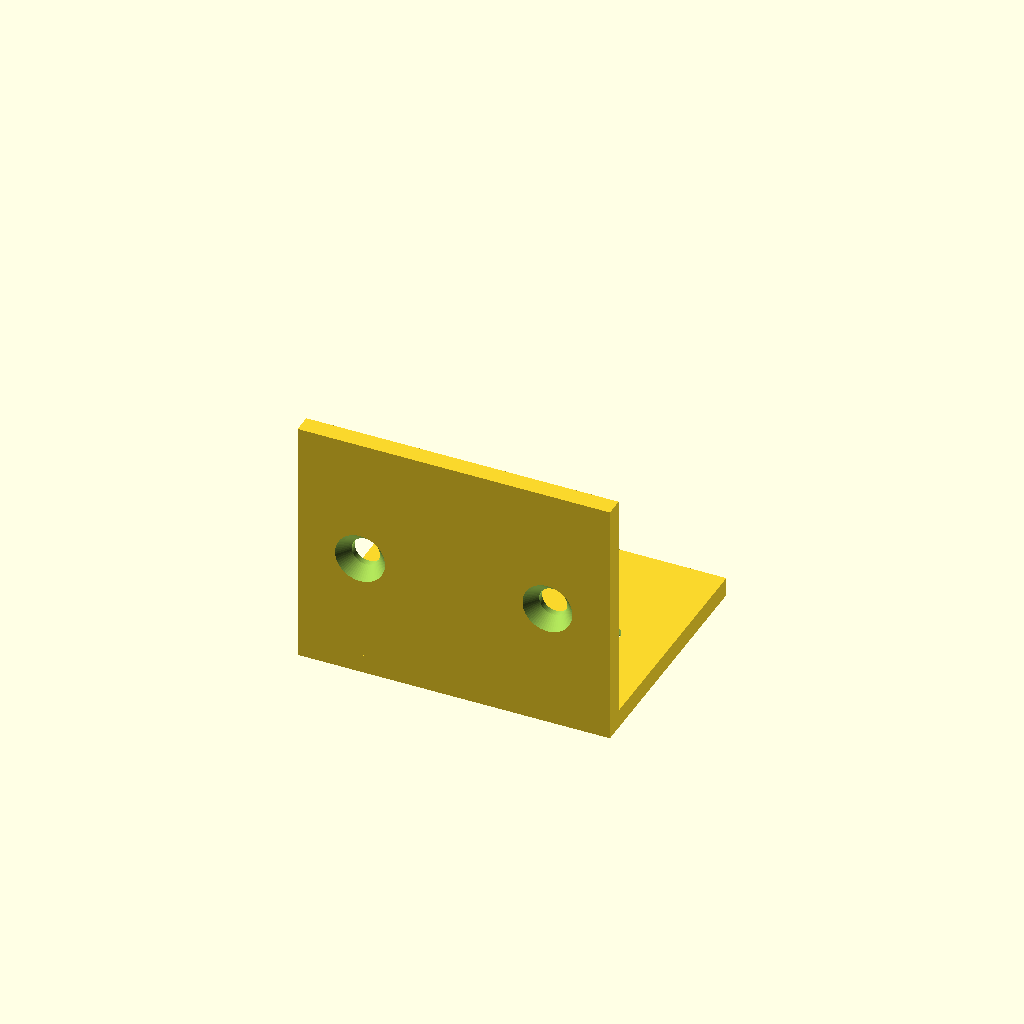
Cell 1: the model at its default parameters.
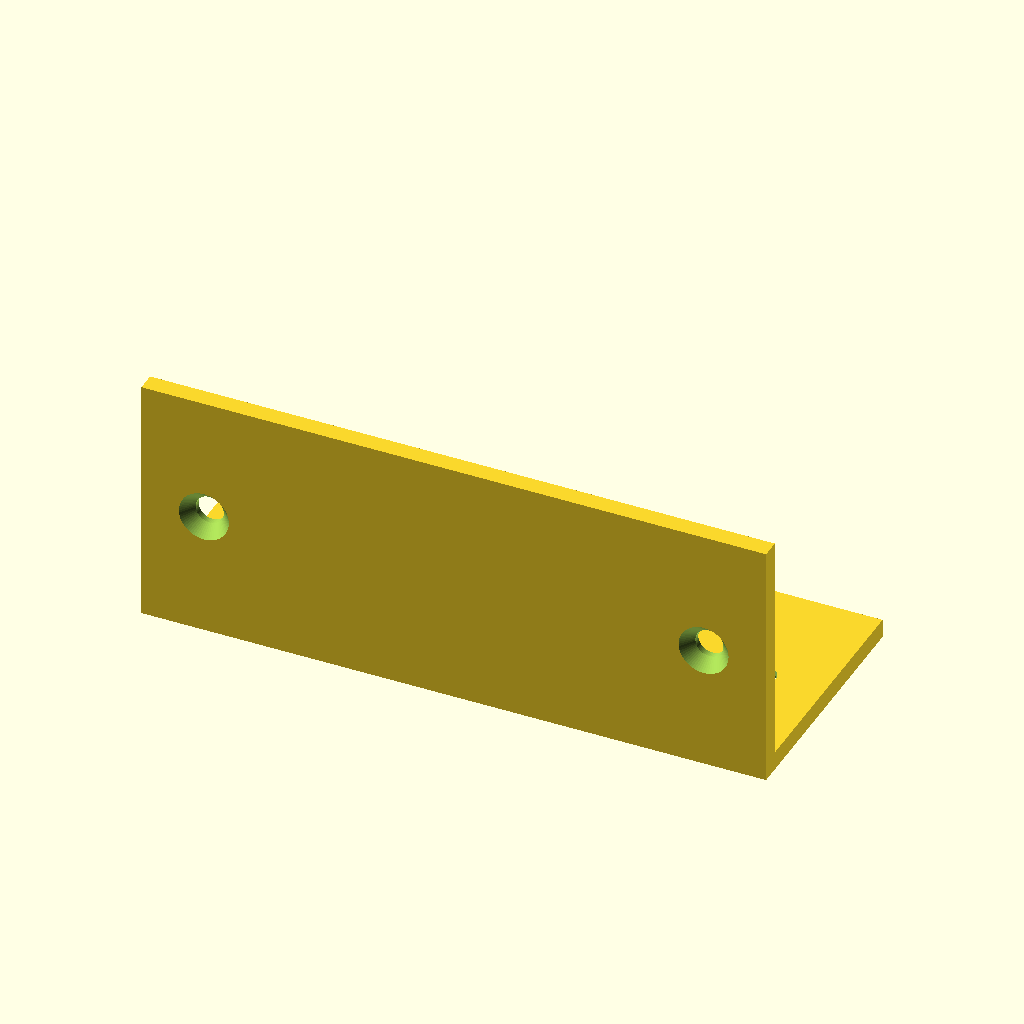
Cell 2 — width set to 100, the other parameters unchanged.
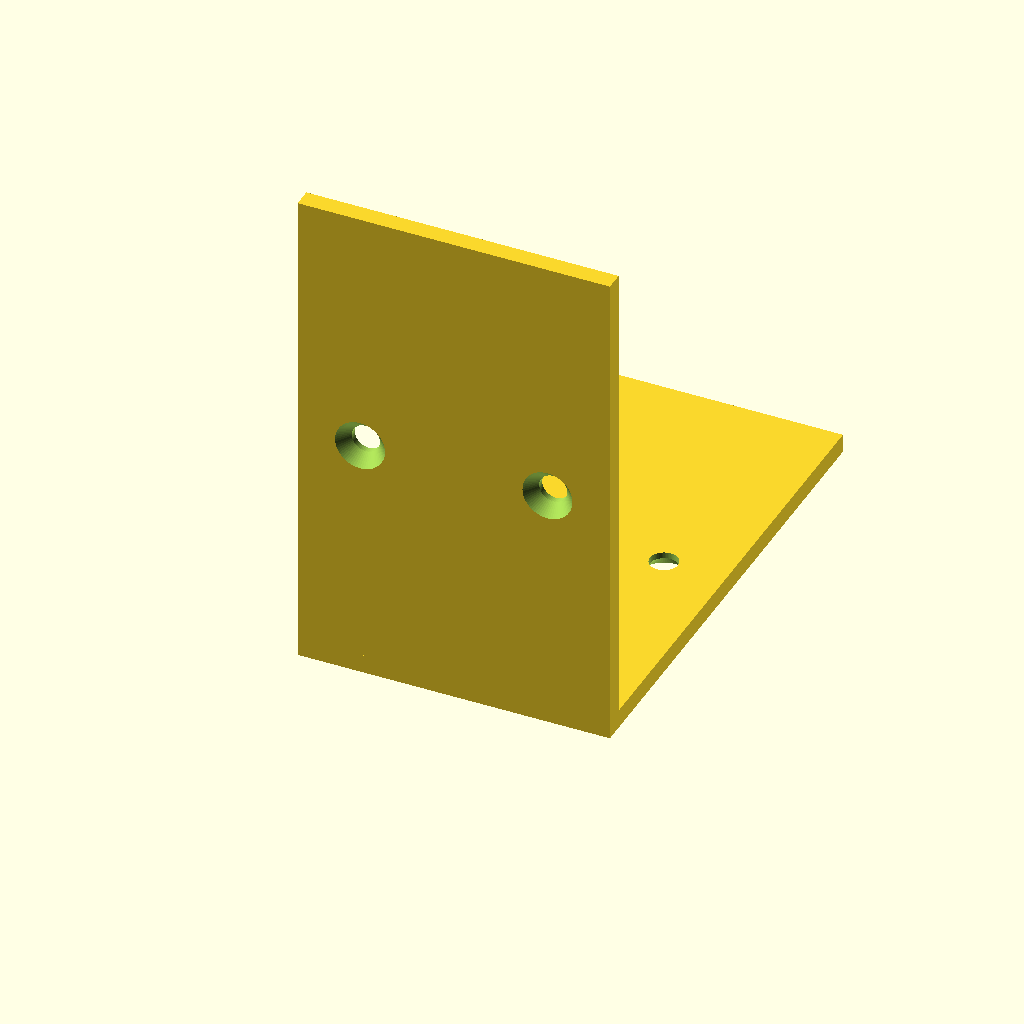
Cell 3 — flange_length set to 80, the other parameters unchanged.
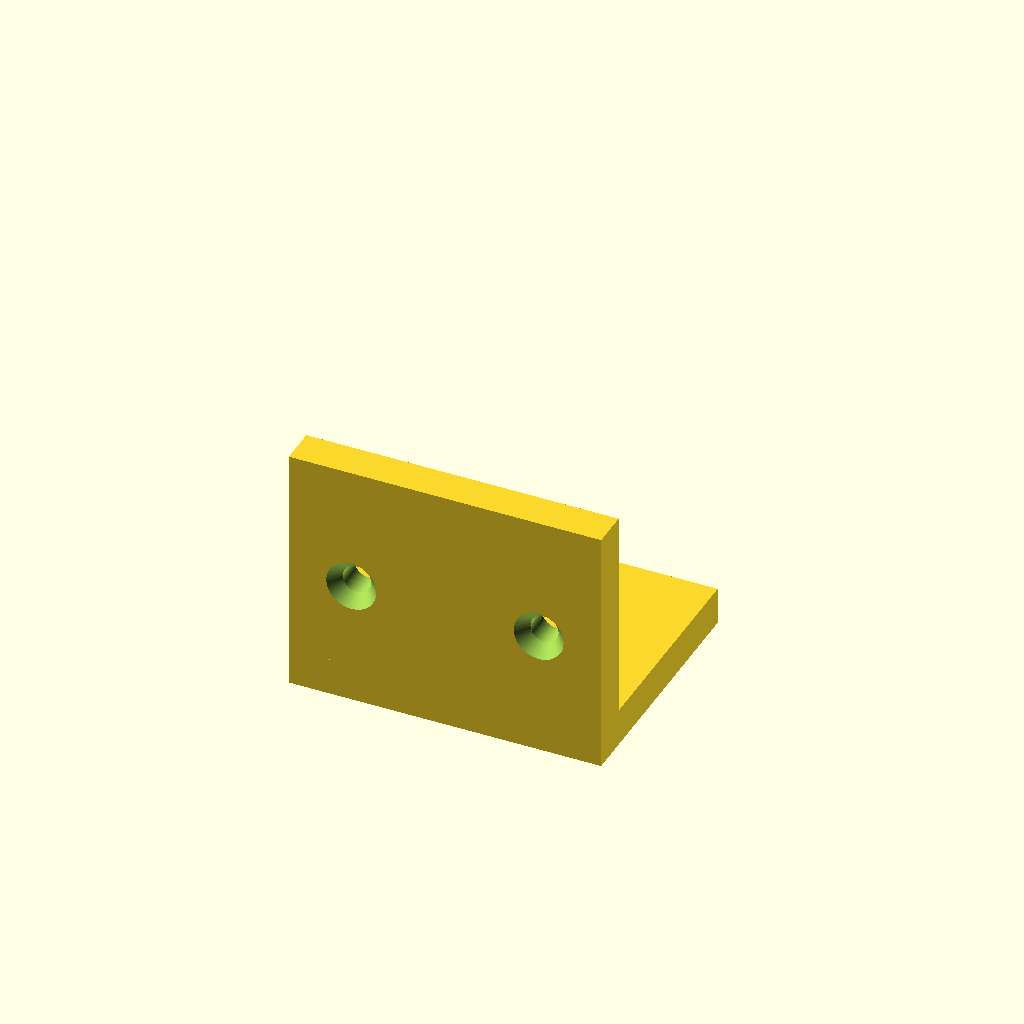
Cell 4: the same model with thickness = 6.
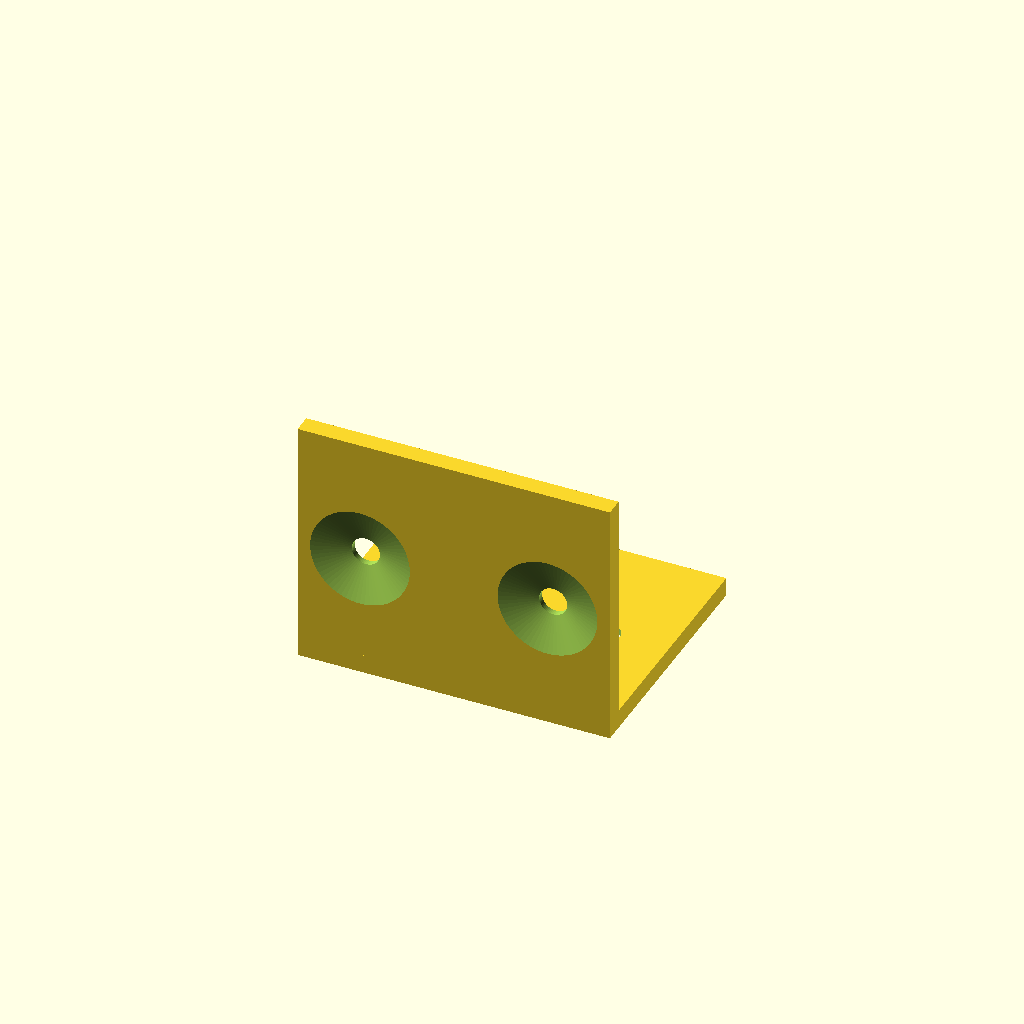
Cell 5: countersink_diameter = 16 (everything else at default).
All cells are drawn from one camera (rotation 55°, 0°, 25°, orthographic, colour scheme Cornfield), so only the parameter changes between them.
The OpenSCAD source (results/tier-2-l-bracket/bare_gpt-6-sol-e872f706b080-2026-10-06T19-30-06-695Z/final.scad):
$fn = 64;

width = 50;
flange_length = 40;
thickness = 3;

hole_diameter = 4.5;
countersink_diameter = 8;
countersink_depth = 2;
edge_offset = 10;
eps = 0.01;

// 両フランジの内側コーナーを (Y, Z) = (0, 0) に配置
outer_edge = flange_length - thickness;
hole_position = (outer_edge - thickness) / 2;

difference() {
    union() {
        // 水平フランジ
        translate([-width/2, -thickness, -thickness])
            cube([width, flange_length, thickness]);

        // 垂直フランジ
        translate([-width/2, -thickness, -thickness])
            cube([width, thickness, flange_length]);
    }

    for (x = [-width/2 + edge_offset, width/2 - edge_offset]) {
        // 水平面：外側（下面）から皿穴を加工
        translate([x, hole_position, -thickness - eps])
            cylinder(d = hole_diameter, h = thickness + 2*eps);
        translate([x, hole_position, -thickness - eps])
            cylinder(
                d1 = countersink_diameter,
                d2 = hole_diameter,
                h = countersink_depth + eps
            );

        // 垂直面：外側（背面）から皿穴を加工
        translate([x, -thickness - eps, hole_position])
            rotate([-90, 0, 0])
                cylinder(d = hole_diameter, h = thickness + 2*eps);
        translate([x, -thickness - eps, hole_position])
            rotate([-90, 0, 0])
                cylinder(
                    d1 = countersink_diameter,
                    d2 = hole_diameter,
                    h = countersink_depth + eps
                );
    }
}
Customizer parameters (derived from the source; name, type, default, range or options):
width: number, default 50
flange_length: number, default 40
thickness: number, default 3
hole_diameter: number, default 4.5
countersink_diameter: number, default 8
countersink_depth: number, default 2
edge_offset: number, default 10
eps: number, default 0.01
